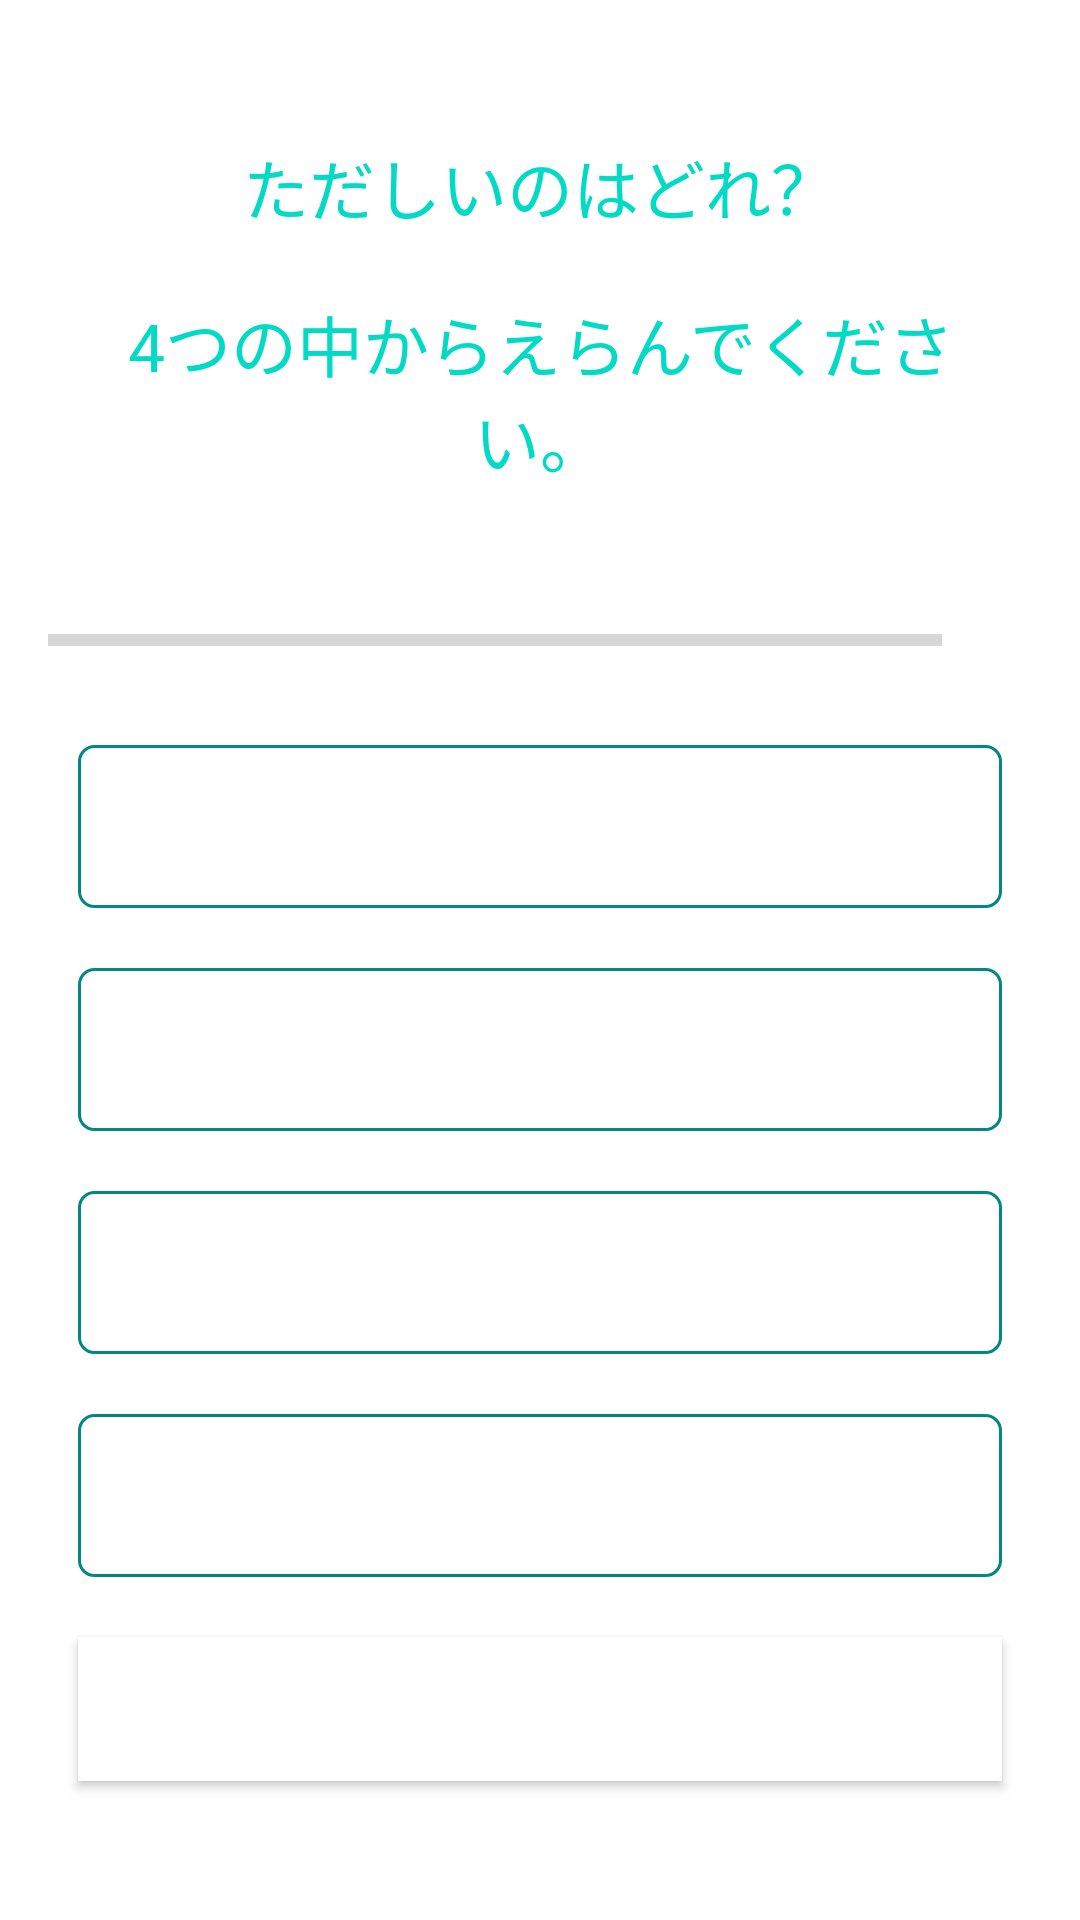

Layout XML and referenced resources for this Android screen:
<!-- AndroidManifest.xml: application theme Theme.CBBaapp -->
<!-- res/layout/activity_bunpou_quiz2.xml -->
<?xml version="1.0" encoding="utf-8"?>
<ScrollView xmlns:android="http://schemas.android.com/apk/res/android"
    xmlns:tools="http://schemas.android.com/tools"
    android:layout_width="match_parent"
    android:layout_height="match_parent"
    android:fillViewport="true">

    <LinearLayout
        android:layout_width="match_parent"
        android:layout_height="wrap_content"
        android:gravity="center"
        android:orientation="vertical"
        android:padding="16dp">

        <TextView
            android:id="@+id/tv_tango1"
            android:layout_width="match_parent"
            android:layout_height="wrap_content"
            android:layout_margin="10dp"
            android:gravity="center"
            android:text="ただしいのはどれ？"
            android:textColor="#FF03DAC5"
            android:textSize="22sp" />

        <TextView
            android:id="@+id/tv_sentence"
            android:layout_width="match_parent"
            android:layout_height="wrap_content"
            android:layout_margin="10dp"
            android:gravity="center"
            android:text="@string/pick_one"
            android:textColor="#FF03DAC5"
            android:textSize="22sp" />



        <LinearLayout
            android:id="@+id/ll_progress_details"
            android:layout_width="match_parent"
            android:layout_height="wrap_content"
            android:layout_marginTop="16dp"
            android:gravity="center_vertical"
            android:orientation="horizontal">

            <ProgressBar
                android:id="@+id/progressBar"
                style="?android:attr/progressBarStyleHorizontal"
                android:layout_width="0dp"
                android:layout_height="wrap_content"
                android:layout_weight="1"
                android:indeterminate="false"
                android:max="10"
                android:minHeight="50dp"
                android:progress="0" />

            <TextView
                android:id="@+id/tv_progress"
                android:layout_width="wrap_content"
                android:layout_height="wrap_content"
                android:gravity="center"
                android:padding="15dp"
                android:textColorHint="#7A8089"
                android:textSize="14sp"
                tools:text="0/10" />
        </LinearLayout>

        <TextView
            android:id="@+id/tv_option_one"
            android:layout_width="match_parent"
            android:layout_height="wrap_content"
            android:layout_margin="10dp"
            android:background="@drawable/default_option_border_bg"
            android:gravity="center"
            android:padding="15dp"
            android:textColor="#7A8089"
            android:textSize="18sp"
            tools:text="みみ" />

        <TextView
            android:id="@+id/tv_option_two"
            android:layout_width="match_parent"
            android:layout_height="wrap_content"
            android:layout_margin="10dp"
            android:background="@drawable/default_option_border_bg"
            android:gravity="center"
            android:padding="15dp"
            android:textColor="#7A8089"
            android:textSize="18sp"
            tools:text="て" />

        <TextView
            android:id="@+id/tv_option_three"
            android:layout_width="match_parent"
            android:layout_height="wrap_content"
            android:layout_marginStart="10dp"
            android:layout_marginTop="10dp"
            android:layout_marginEnd="10dp"
            android:layout_marginBottom="10dp"
            android:background="@drawable/default_option_border_bg"
            android:gravity="center"
            android:padding="15dp"
            android:textColor="#7A8089"
            android:textSize="18sp"
            tools:text="あし" />

        <TextView
            android:id="@+id/tv_option_four"
            android:layout_width="match_parent"
            android:layout_height="wrap_content"
            android:layout_marginStart="10dp"
            android:layout_marginTop="10dp"
            android:layout_marginEnd="10dp"
            android:layout_marginBottom="10dp"
            android:background="@drawable/default_option_border_bg"
            android:gravity="center"
            android:padding="15dp"
            android:textColor="#7A8089"
            android:textSize="18sp"
            tools:text="かみ" />

        <Button
            android:id="@+id/btn_submit"
            android:layout_width="match_parent"
            android:layout_height="wrap_content"
            android:layout_margin="10dp"
            android:background="@color/design_default_color_on_primary"
            android:text="こたえ"
            android:textColor="@android:color/white"
            android:textSize="18sp"
            android:textStyle="bold" />　
    </LinearLayout>
</ScrollView>
<!-- resources referenced by this layout -->
<resources>
  <!-- drawable default_option_border_bg (drawable) -->
  <?xml version="1.0" encoding="utf-8"?>
  <shape xmlns:android="http://schemas.android.com/apk/res/android">
      android:shape="rectangle"
  
      <stroke
          android:width="1dp"
          android:color="#FF018786" />
      <solid android:color="@android:color/white" />
  
      <corners android:radius="5dp" />
  </shape>
  <string name="pick_one">4つの中からえらんでください。</string>
  <style name="Theme.CBBaapp" parent="Theme.MaterialComponents.DayNight.NoActionBar">
          
          <item name="colorPrimary">@color/purple_500</item>
          <item name="colorPrimaryVariant">@color/purple_700</item>
          <item name="colorOnPrimary">@color/white</item>
      </style>
  <color name="purple_500">#FF6200EE</color>
  <color name="purple_700">#FF3700B3</color>
  <color name="white">#FFFFFFFF</color>
</resources>
